Run: headless pygame with SDL's dummy video driver; simulated clock (each Clock.tick advances the game by its frame time, no real sleeping); random seed 0; keys injected as events and as key.get_pressed() state; no mouse input.
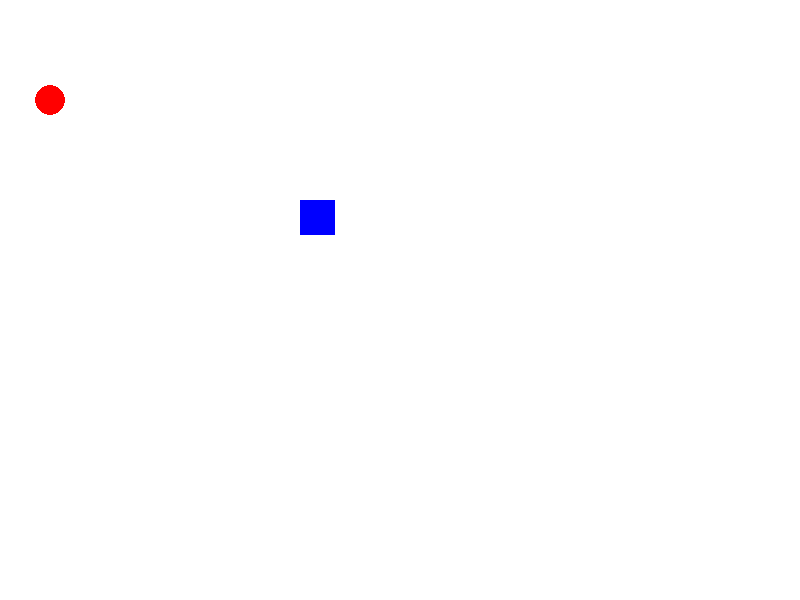
Frame 1 of 4 · flips 1–60 · no input
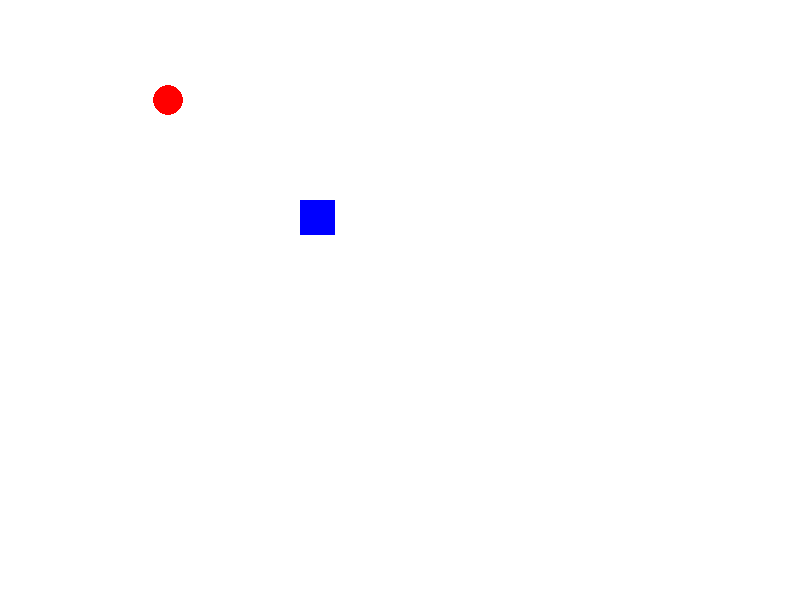
Frame 2 of 4 · flips 61–180 · tapped SPACE, RETURN · held RIGHT (→), D
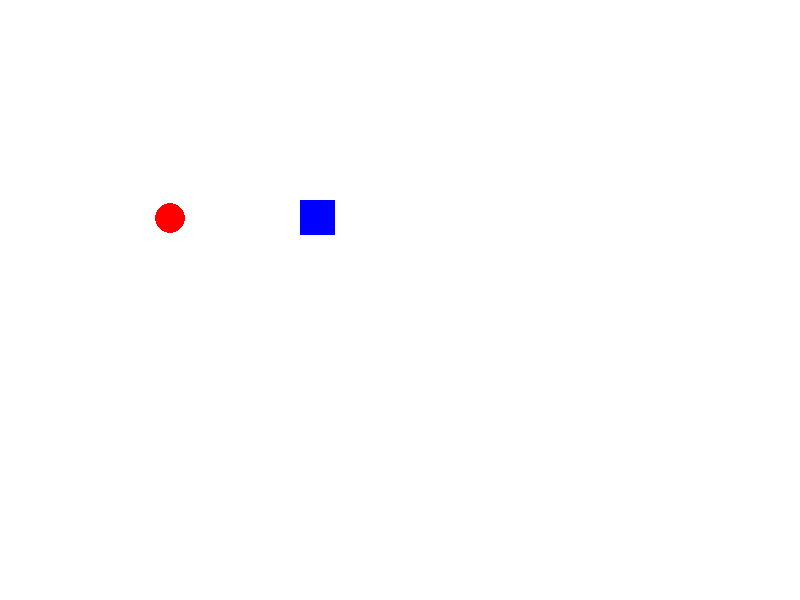
Frame 3 of 4 · flips 181–300 · held DOWN (↓), S
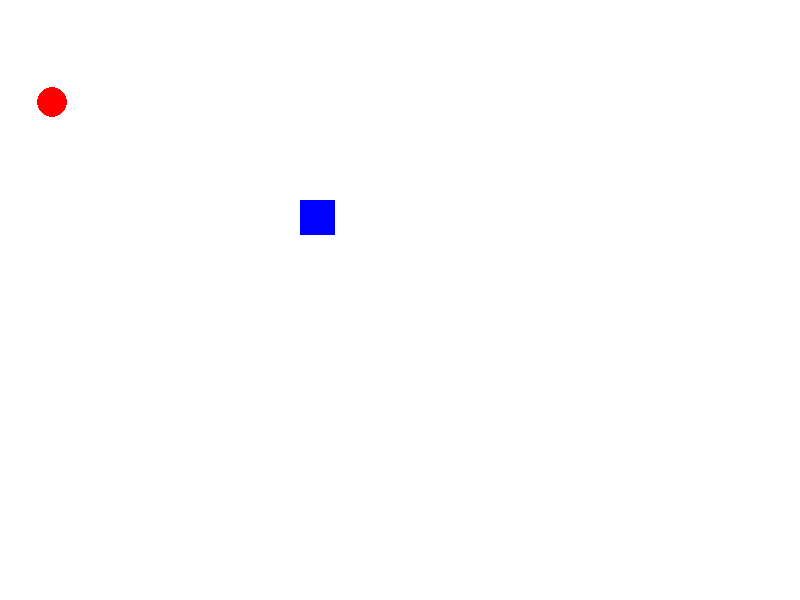
Frame 4 of 4 · flips 301–420 · held LEFT (←), A, UP (↑), W

The pygame program that drew these frames:

import pygame
pygame.init()
screen = pygame.display.set_mode([800,600])
clock = pygame.time.Clock()
x = 50
y = 100
w = False
s = False
a = False
d = False
while True:
    clock.tick(120)
    screen.fill([255,255,255])
    pygame.draw.circle(screen,[255,0,0],[x,y],15)
    pygame.draw.rect(screen, [0, 0, 255], [300, 200, 35, 35])
    if w == True:
        y = y-1
    if s == True:
        y = y+1
    if a == True:
        x = x-1
    if d == True:
        x = x+1
    events = pygame.event.get()
    for i in events:
        if i.type == pygame.QUIT:
            exit()
        if i.type == pygame.KEYDOWN:
            if i.key == pygame.K_w:
                w = True
            if i.key == pygame.K_s:
                s = True
            if i.key == pygame.K_a:
                a = True
            if i.key == pygame.K_d:
                d = True
        if i.type == pygame.KEYUP:
            if i.key == pygame.K_w:
                w = False
            if i.key == pygame.K_s:
                s = False
            if i.key == pygame.K_a:
                a = False
            if i.key == pygame.K_d:
                d = False
    pygame.display.update()
